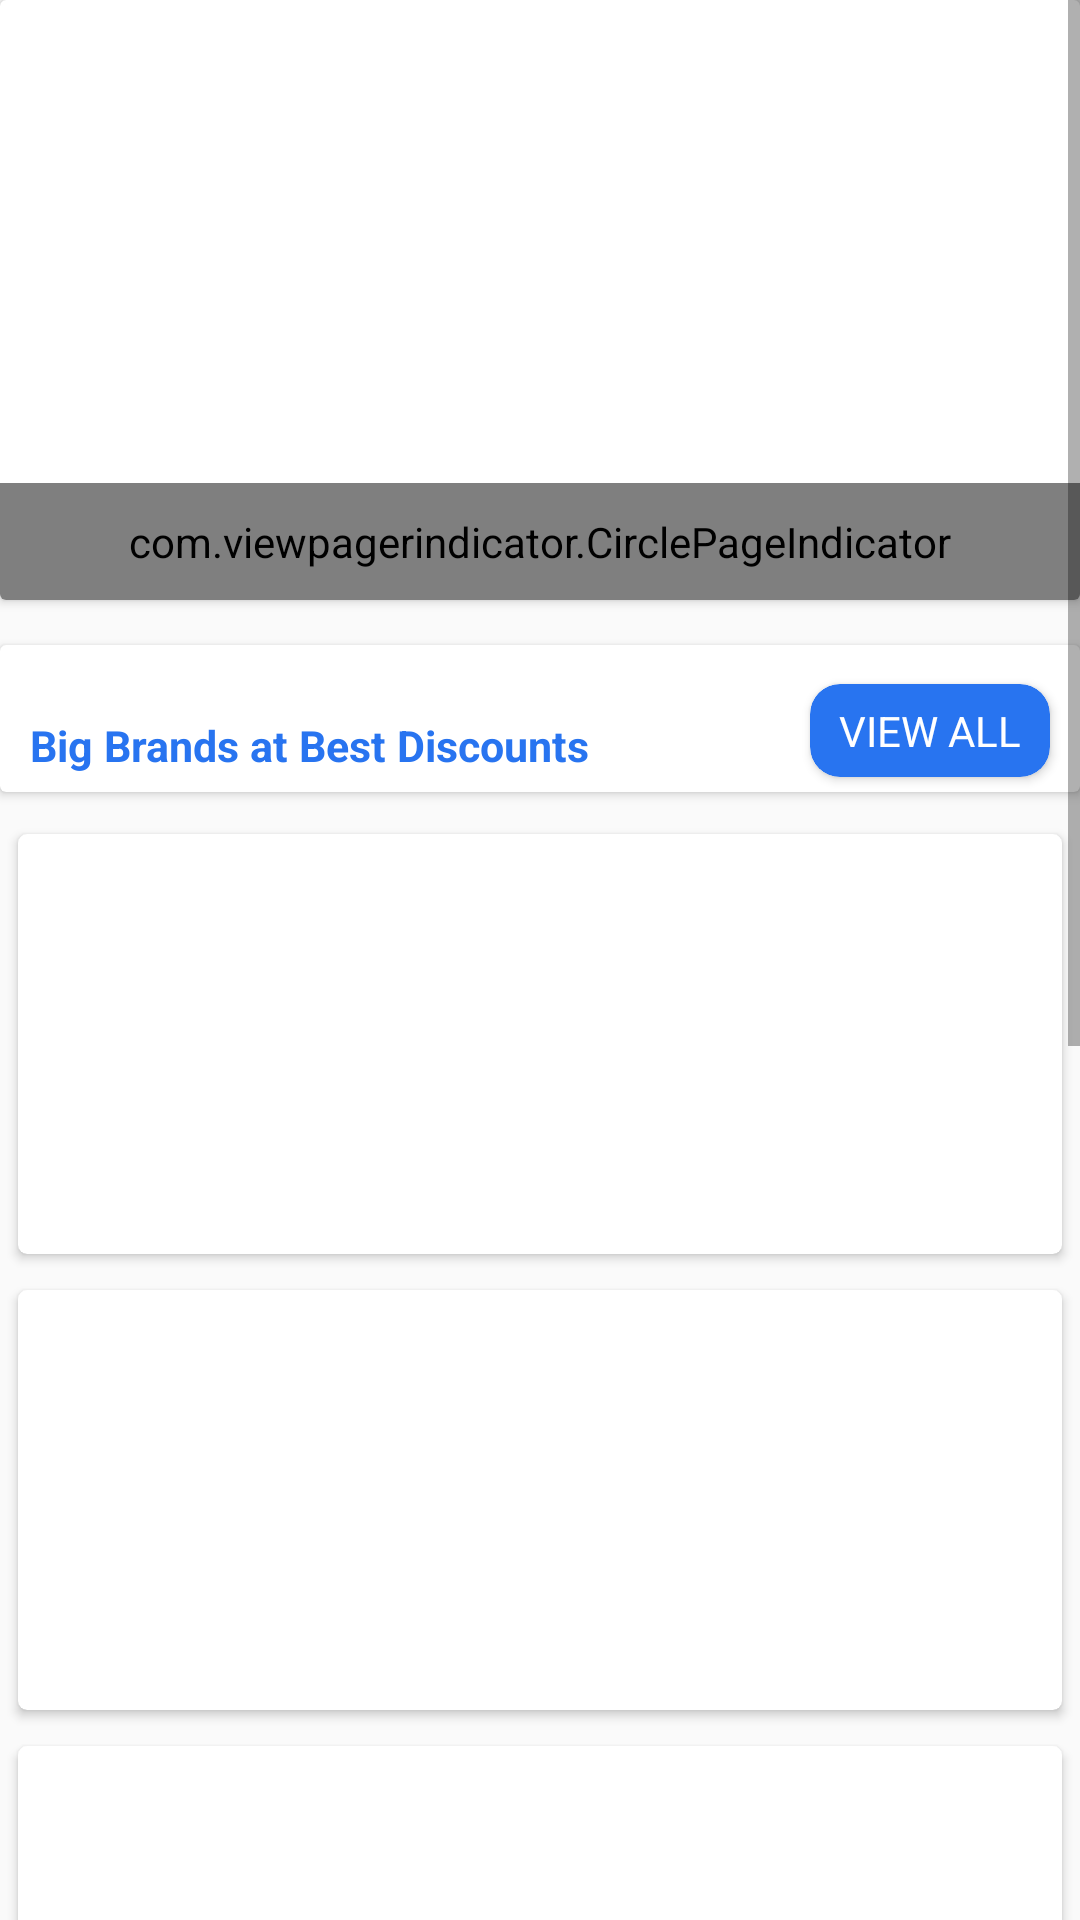

Layout XML and referenced resources for this Android screen:
<!-- AndroidManifest.xml: application theme AppTheme -->
<!-- res/layout/content_main.xml -->
<?xml version="1.0" encoding="utf-8"?>
<ScrollView xmlns:android="http://schemas.android.com/apk/res/android"
    xmlns:app="http://schemas.android.com/apk/res-auto"
    xmlns:tools="http://schemas.android.com/tools"
    android:layout_width="match_parent"
    android:layout_height="match_parent"
    app:layout_behavior="@string/appbar_scrolling_view_behavior"
    tools:context="com.myself.anjalimishra.zaqon.Activity.MainActivity"
    tools:showIn="@layout/app_bar_main">

    <LinearLayout
        android:layout_width="match_parent"
        android:layout_height="wrap_content"
        android:orientation="vertical">

        <android.support.v7.widget.CardView
            android:layout_width="match_parent"
            android:layout_height="wrap_content"
            app:cardMaxElevation="5dp">
            <RelativeLayout
                android:layout_width="match_parent"
                android:layout_height="wrap_content">

        <android.support.v4.view.ViewPager
            android:id="@+id/pager"
            android:layout_width="fill_parent"
            android:layout_height="200dp"
            android:layout_alignParentTop="true" />

        <com.viewpagerindicator.CirclePageIndicator
            android:id="@+id/indicator"
            android:layout_width="fill_parent"
            android:layout_height="wrap_content"
            android:layout_alignParentBottom="true"
            android:layout_centerHorizontal="true"
            android:gravity="bottom"
            android:padding="10dip"
            app:centered="true"
            app:fillColor="#fff"
            app:pageColor="#c6c3c4"
            app:snap="false" />

            </RelativeLayout>
        </android.support.v7.widget.CardView>





        <android.support.v7.widget.CardView
            android:layout_width="match_parent"
            android:layout_height="wrap_content"
            android:layout_marginTop="15dp"
            android:layout_marginBottom="8dp"
            app:cardCornerRadius="2dp">

            <LinearLayout
                android:layout_width="match_parent"
                android:layout_height="match_parent"
                android:orientation="vertical">

                <LinearLayout
                    android:layout_width="match_parent"
                    android:layout_height="wrap_content"
                    android:layout_marginTop="8dp"
                    android:orientation="horizontal">

                    <TextView
                        android:layout_width="match_parent"
                        android:layout_height="wrap_content"
                        android:layout_marginLeft="10dp"
                        android:layout_marginTop="5dp"
                        android:layout_weight="1"
                        android:gravity="left"
                        android:textStyle="bold"
                        android:layout_gravity="center"
                        android:text="Big Brands at Best Discounts"
                        android:textColor="@color/colorPrimary"
                        android:textSize="7pt" />

                    <android.support.v7.widget.CardView
                        android:layout_width="match_parent"
                        android:layout_height="wrap_content"
                        android:layout_marginBottom="5dp"
                        android:layout_marginRight="10dp"
                        android:layout_marginTop="5dp"
                        android:layout_weight="3"
                        android:id="@+id/view_all"
                        app:cardBackgroundColor="@color/colorPrimary"
                        app:cardCornerRadius="10dp">

                        <TextView
                            android:id="@+id/textView"
                            android:layout_width="match_parent"
                            android:layout_height="wrap_content"
                            android:gravity="center"
                            android:padding="6dp"
                            android:text="VIEW ALL"
                            android:textColor="#fff" />
                    </android.support.v7.widget.CardView>

                </LinearLayout>


<android.support.v7.widget.RecyclerView
    android:layout_width="match_parent"
    android:layout_height="wrap_content"
    android:id="@+id/recycler_view_advert">

</android.support.v7.widget.RecyclerView>


            </LinearLayout>

        </android.support.v7.widget.CardView>
        <android.support.v7.widget.CardView
            android:layout_width="match_parent"
            android:layout_margin="6dp"
            android:layout_marginTop="15dp"
            app:cardCornerRadius="3dp"
            android:layout_height="140dp">
            <ImageView
                android:layout_width="match_parent"
                android:layout_height="match_parent"
                android:id="@+id/adv1"/>
        </android.support.v7.widget.CardView>


            <android.support.v7.widget.CardView
                android:layout_width="match_parent"
                android:layout_weight="1"
                android:layout_margin="6dp"
                android:layout_marginTop="15dp"
                app:cardCornerRadius="3dp"
                android:layout_height="140dp">
                <ImageView
                    android:layout_width="match_parent"
                    android:layout_height="match_parent"
                    android:id="@+id/adv2"/>
            </android.support.v7.widget.CardView>
            <android.support.v7.widget.CardView
                android:layout_width="match_parent"
                android:layout_margin="6dp"
                android:layout_weight="1"
                android:layout_marginTop="15dp"
                app:cardCornerRadius="3dp"
                android:layout_height="140dp">
                <ImageView
                    android:layout_width="match_parent"
                    android:layout_height="match_parent"
                    android:id="@+id/adv3"/>
            </android.support.v7.widget.CardView>

        <TextView
            android:layout_width="match_parent"
            android:layout_height="wrap_content"
            android:text="Deals of the day"
            android:textColor="#000"
            android:textSize="8pt"
            android:layout_marginTop="15dp"
            android:layout_marginLeft="10dp"
            android:textStyle="bold"/>

        <android.support.v7.widget.RecyclerView
            android:paddingTop="5dp"
                android:id="@+id/recycler_view"
                android:layout_width="match_parent"
                android:layout_height="wrap_content"
                >
            </android.support.v7.widget.RecyclerView>


        <android.support.v7.widget.CardView
            android:layout_margin="5dp"
            android:layout_marginTop="5dp"
            app:cardCornerRadius="3dp"
            android:layout_width="match_parent"
            android:layout_height="wrap_content">

            <ImageView
                android:id="@+id/adv_image"
                android:layout_width="match_parent"
                android:layout_height="150dp"
                android:src="@drawable/adv" />

        </android.support.v7.widget.CardView>



        <LinearLayout
            android:layout_width="match_parent"
            android:layout_height="wrap_content"
            android:orientation="horizontal">

            <android.support.v7.widget.CardView
                android:layout_width="match_parent"
                android:layout_height="240dp"
                android:layout_marginLeft="5dp"
                android:layout_marginRight="5dp"
                android:layout_marginTop="5dp"
                android:layout_weight="1">

                <LinearLayout
                    android:layout_width="match_parent"
                    android:layout_height="wrap_content"
                    android:orientation="vertical">

                    <TextView
                        android:layout_width="match_parent"
                        android:layout_height="wrap_content"
                        android:layout_marginTop="15dp"
                        android:gravity="center"
                        android:text="Trending Offers"
                        android:textColor="#000"
                        android:textSize="8pt" />

                    <TextView
                        android:layout_width="match_parent"
                        android:layout_height="wrap_content"
                        android:layout_margin="5dp"
                        android:gravity="center"
                        android:text="Time since Event started inSurat"
                        android:textColor="#6b6969"
                        android:textSize="5pt" />

                    <TextView
                        android:layout_width="match_parent"
                        android:layout_height="wrap_content"
                        android:layout_marginTop="10dp"
                        android:gravity="center"
                        android:text="62	:	15	:	56	:	51"
                        android:textColor="#5c5b5b"
                        android:textSize="5pt" />

                    <TextView
                        android:layout_width="match_parent"
                        android:layout_height="wrap_content"
                        android:layout_marginTop="5dp"
                        android:gravity="center"
                        android:text="Days		Hrs		Mins		Secs"
                        android:textColor="#5c5b5b"
                        android:textSize="5pt" />

                    <android.support.v7.widget.CardView
                        android:layout_width="wrap_content"
                        android:layout_height="wrap_content"
                        android:layout_gravity="center"
                        android:layout_marginBottom="7dp"
                        android:layout_marginTop="20dp"
                        app:cardBackgroundColor="@color/colorPrimary"
                        app:cardCornerRadius="6dp">

                        <TextView
                            android:layout_width="wrap_content"
                            android:layout_height="wrap_content"
                            android:padding="6dp"
                            android:text="VIEW ALL"
                            android:textColor="#fff" />
                    </android.support.v7.widget.CardView>
                </LinearLayout>


            </android.support.v7.widget.CardView>

            <android.support.v7.widget.CardView
                android:layout_marginTop="5dp"
                android:layout_weight="1"
                android:layout_width="match_parent"
                android:layout_height="240dp">

                <ImageView
                    android:id="@+id/adv_image2"
                    android:layout_width="match_parent"
                    android:layout_height="match_parent"
                    android:src="@drawable/view"/>
            </android.support.v7.widget.CardView>


        </LinearLayout>


    </LinearLayout>
</ScrollView>
<!-- res/layout/app_bar_main.xml (included above) -->
<?xml version="1.0" encoding="utf-8"?>
<android.support.design.widget.CoordinatorLayout xmlns:android="http://schemas.android.com/apk/res/android"
    xmlns:app="http://schemas.android.com/apk/res-auto"
    xmlns:tools="http://schemas.android.com/tools"
    android:layout_width="match_parent"
    android:layout_height="match_parent"
    tools:context="com.myself.anjalimishra.zaqon.Activity.MainActivity">

    <android.support.design.widget.AppBarLayout
        android:layout_width="match_parent"
        android:layout_height="wrap_content"
        android:theme="@style/AppTheme.AppBarOverlay">

        <android.support.v7.widget.Toolbar
            android:id="@+id/toolbar"
            android:layout_width="match_parent"
            android:layout_height="?attr/actionBarSize"
            android:background="?attr/colorPrimary"
            app:popupTheme="@style/AppTheme.PopupOverlay" >

            <LinearLayout
                android:layout_width="match_parent"
                android:layout_height="wrap_content"
                android:orientation="horizontal">
                <TextView
                    android:layout_width="match_parent"
                    android:layout_height="wrap_content"
                    android:id="@+id/message"
                    android:text="c"
                    android:gravity="end"
                    android:layout_weight="1"
                    android:textSize="25dp"
                    android:paddingRight="5dp"
                    android:textColor="#fff"/>
                <TextView
                    android:layout_width="match_parent"
                    android:layout_height="wrap_content"
                    android:id="@+id/notification"
                    android:text="b"
                    android:gravity="center"
                    android:layout_weight="5"
                    android:textSize="22dp"
                    android:textColor="#fff"/>
            </LinearLayout>

        </android.support.v7.widget.Toolbar>

    </android.support.design.widget.AppBarLayout>

    <include layout="@layout/content_main" />

</android.support.design.widget.CoordinatorLayout>
<!-- resources referenced by this layout -->
<resources>
  <color name="colorPrimary">#2874f0</color>
  <!-- drawable adv: jpg bitmap (drawable-v21, 86856 bytes) -->
  <!-- drawable view: png bitmap (drawable-v21, 111385 bytes) -->
  <style name="AppTheme.AppBarOverlay" parent="ThemeOverlay.AppCompat.Dark.ActionBar">
  
          <item name="android:textColor">#000</item>
          <item name="android:itemBackground">#fff</item>
  
       </style>
  <style name="AppTheme.PopupOverlay" parent="ThemeOverlay.AppCompat.Light" />
  <style name="AppTheme" parent="Theme.AppCompat.Light.DarkActionBar">
          
          <item name="colorPrimary">@color/colorPrimary</item>
          <item name="colorPrimaryDark">@color/colorPrimaryDark</item>
          <item name="colorAccent">@color/colorAccent</item>
      </style>
  <color name="colorPrimaryDark">#2871e9</color>
  <color name="colorAccent">#FFffff</color>
</resources>
